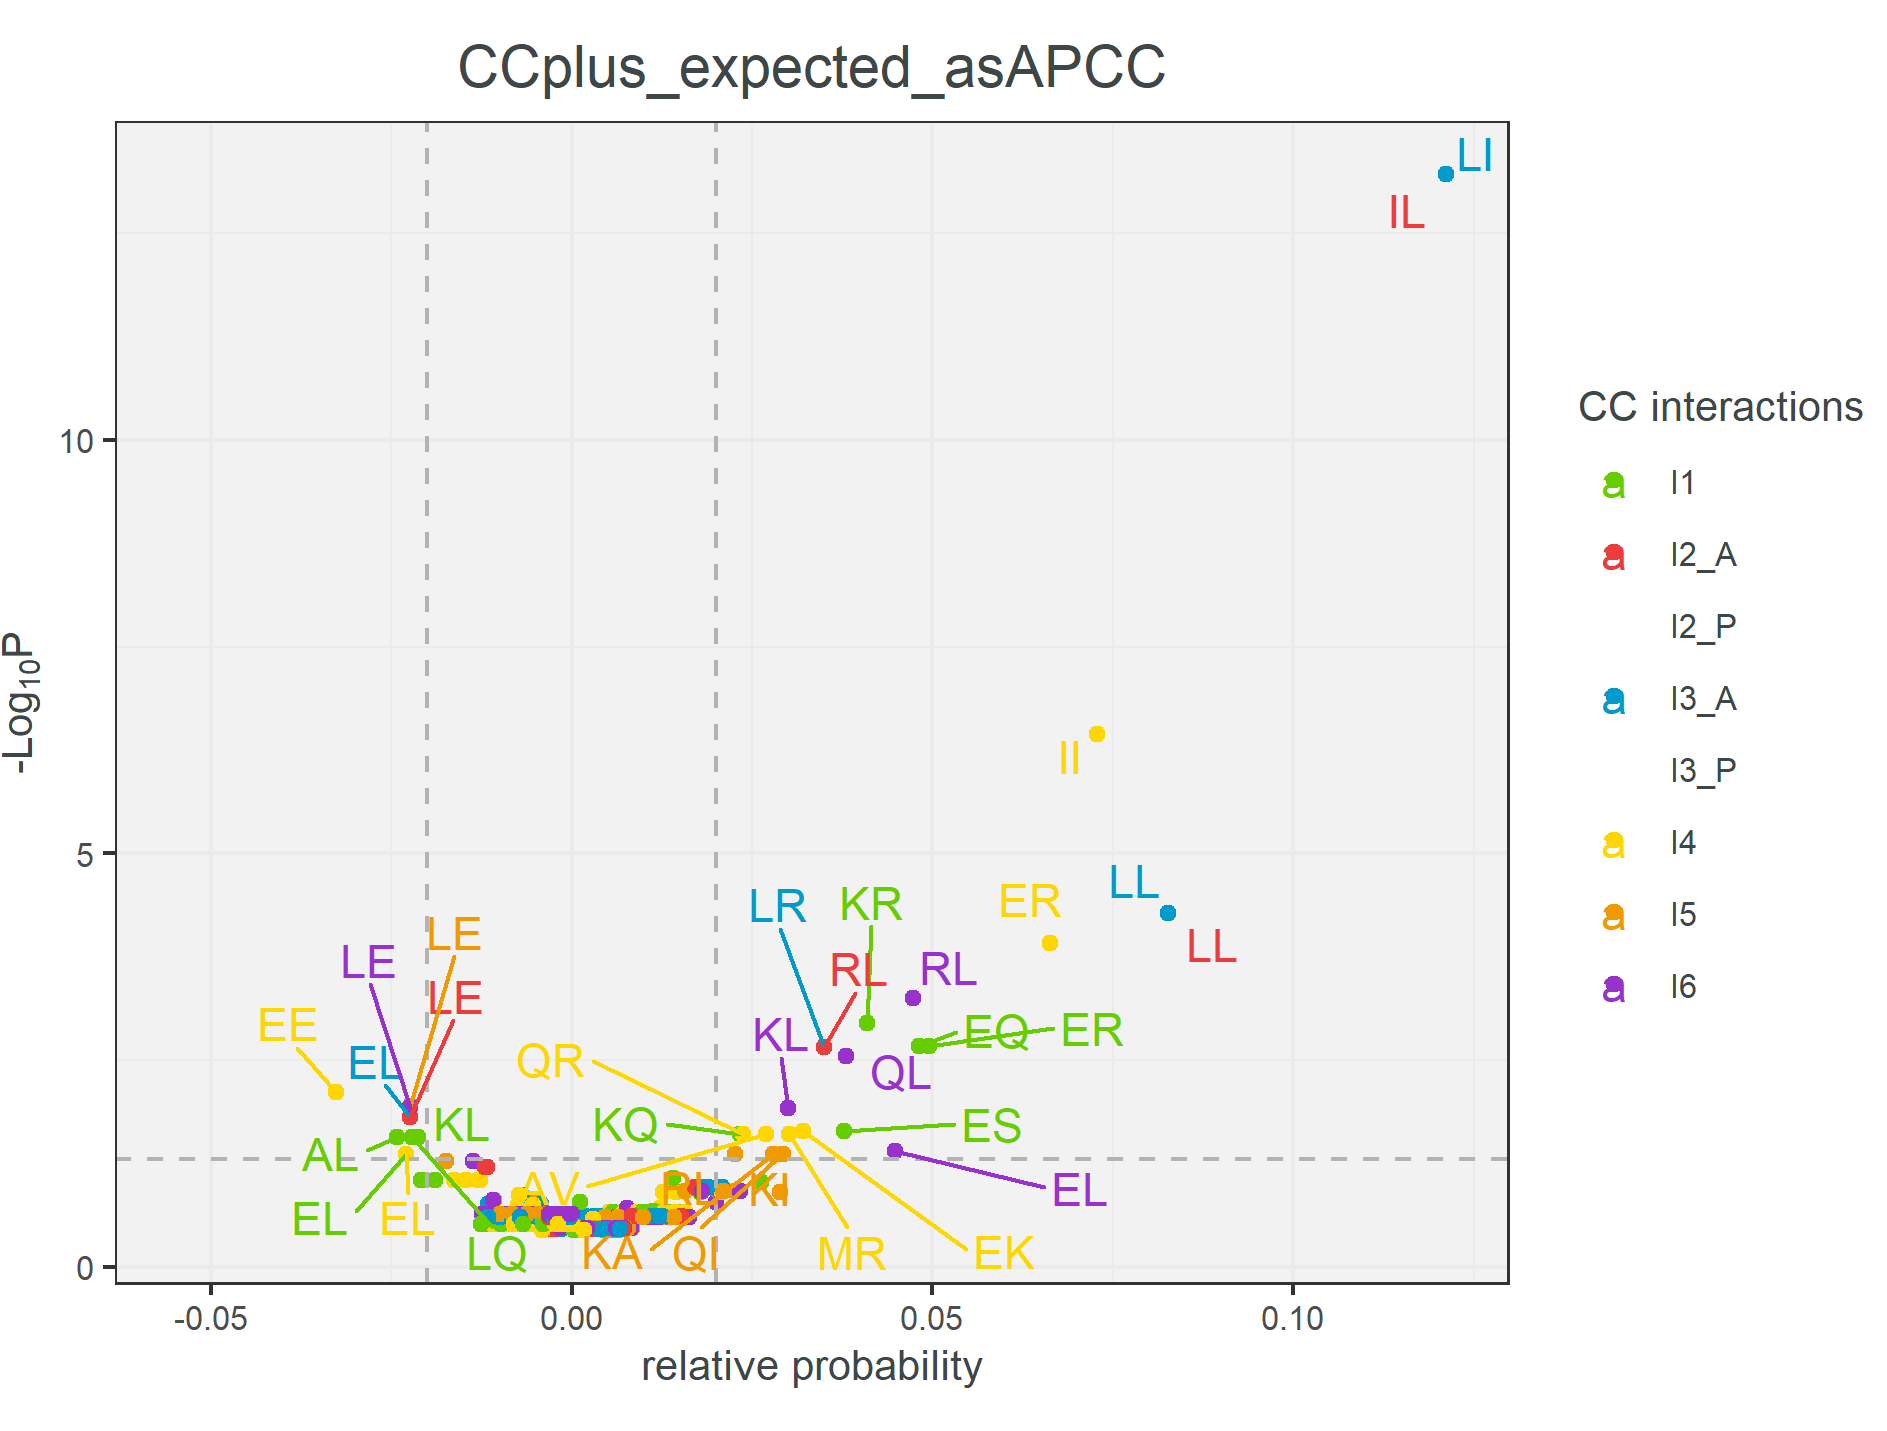

Values plotted in this chart, from the file beside it:
AA, Int, Probibility, P_value, delabel
AA, I2_P, 0.03246, 0.07215, NA
AA, I3_P, -0.01531, 0.1051, NA
AA, I2_A, -0.007174, 0.2517, NA
AA, I3_A, -0.007174, 0.2517, NA
AA, I1, 0.01783, 0.1244, NA
AA, I4, -0.007385, 0.2194, NA
AA, I5, 0.001373, 0.3399, NA
AA, I6, 0.001229, 0.3411, NA
AC, I2_P, -0.0009943, 0.3184, NA
AC, I3_P, -0.0009816, 0.3122, NA
AC, I2_A, -0.000631, 0.2517, NA
AC, I3_A, -0.000631, 0.2517, NA
AC, I1, -0.001122, 0.3024, NA
AC, I4, 0.01568, 0.2166, NA
AC, I5, -0.000631, 0.2295, NA
AC, I6, -0.000631, 0.2322, NA
AD, I2_P, -0.006086, 0.3184, NA
AD, I3_P, -0.006008, 0.3122, NA
AD, I2_A, -0.003862, 0.2517, NA
AD, I3_A, -0.003862, 0.2517, NA
AD, I1, -0.006866, 0.3024, NA
AD, I4, 0.00994, 0.2166, NA
AD, I5, -0.003862, 0.2295, NA
AD, I6, -0.003862, 0.2322, NA
AE, I2_P, -0.01855, 0.1001, NA
AE, I3_P, 0.01805, 0.1189, NA
AE, I2_A, 0.003731, 0.2434, NA
AE, I3_A, -0.01177, 0.06239, NA
AE, I1, -0.02093, 0.09034, NA
AE, I4, 0.01268, 0.1244, NA
AE, I5, -0.01177, 0.2295, NA
AE, I6, -0.00337, 0.3411, NA
AF, I2_P, -0.003857, 0.3184, NA
AF, I3_P, -0.003808, 0.3122, NA
AF, I2_A, 0.02081, 0.1093, NA
AF, I3_A, -0.002448, 0.2517, NA
AF, I1, -0.004352, 0.3024, NA
AF, I4, -0.004352, 0.3024, NA
AF, I5, -0.002448, 0.2295, NA
AF, I6, -0.002448, 0.2322, NA
AG, I2_P, -0.002109, 0.3184, NA
AG, I3_P, -0.002082, 0.3122, NA
AG, I2_A, -0.001338, 0.2517, NA
AG, I3_A, -0.001338, 0.2517, NA
AG, I1, -0.002379, 0.3024, NA
AG, I4, -0.002379, 0.3024, NA
AG, I5, -0.001338, 0.2295, NA
AG, I6, -0.001338, 0.2322, NA
AH, I2_P, 0.01558, 0.2088, NA
AH, I3_P, -0.00307, 0.3122, NA
AH, I2_A, -0.001974, 0.2517, NA
AH, I3_A, -0.001974, 0.2517, NA
AH, I1, -0.003508, 0.3024, NA
AH, I4, -0.003508, 0.3024, NA
AH, I5, -0.001974, 0.2295, NA
AH, I6, -0.001974, 0.2322, NA
AI, I2_P, -0.008822, 0.3184, NA
AI, I3_P, 0.009473, 0.2118, NA
AI, I2_A, -0.005599, 0.2517, NA
AI, I3_A, -0.005599, 0.2517, NA
... 3,148 more rows
